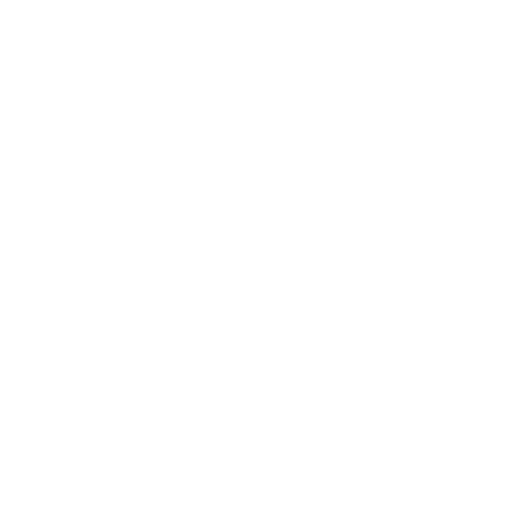
t = 0.00 s
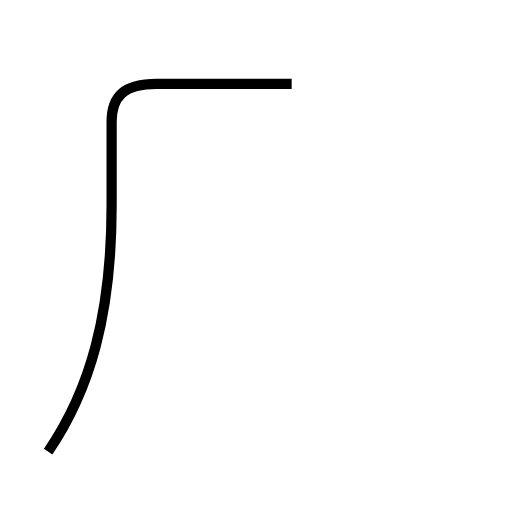
t = 1.60 s
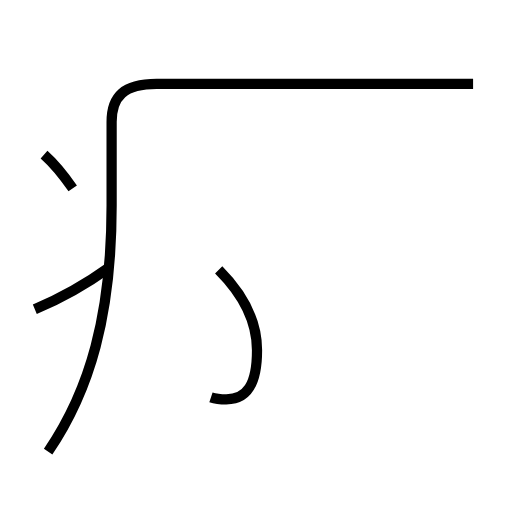
t = 3.02 s
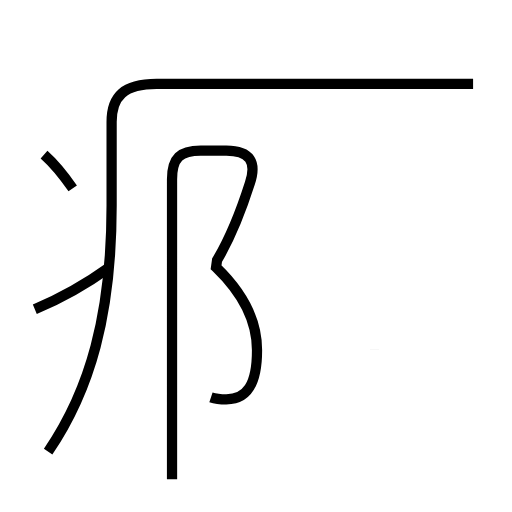
t = 4.54 s
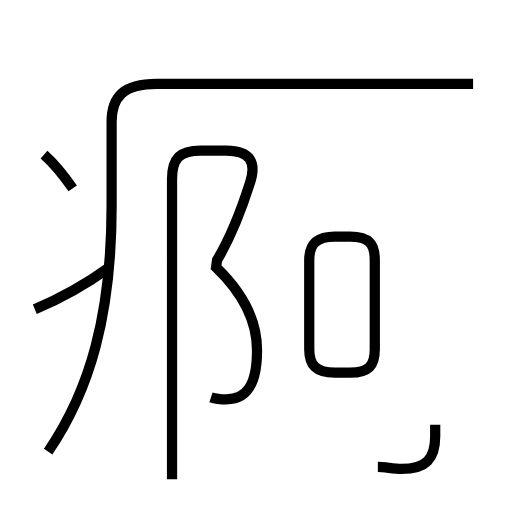
t = 5.88 s
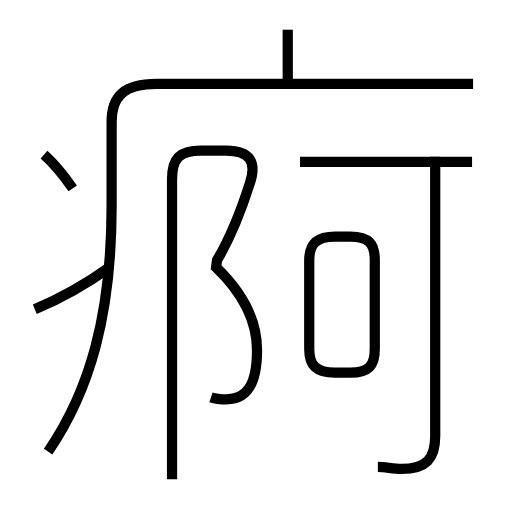
t = 7.33 s

The animated SVG that drew these frames (rendered in a browser with its animation timeline set to each time). Animation: 8 SMIL elements (animate=8); one cycle of 7.33 s.

<?xml version='1.0' encoding='utf-8'?>
<svg viewBox="0.0 -6.0 50.0 50.0" version="1.1" xmlns="http://www.w3.org/2000/svg"><rect x="-1000" y="-1000" width="2000" height="2000" stroke="white" fill="white" /><g style="fill:none;stroke:#000000;stroke-width:1"><path d="M 4.7 0.1 C 8.8 -5.9 10.9 -13.3 10.9 -23.9 L 10.9 -32.1 C 10.9 -34.6 12.1 -35.8 15.3 -35.8 L 46.2 -35.8 " transform="translate(0.0 38.0)" stroke-dasharray="70.93325038974388" stroke-dashoffset="70.93325038974388"><animate attributeName="stroke-dashoffset" from="70.93325038974388" to="0" dur="2.127997511692316s" begin="0s" fill="freeze" /></path><path d="M 3.4 -13.8 C 5.8 -14.8 8.2 -16.1 10.7 -17.9 " transform="translate(0.0 38.0)" stroke-dasharray="8.391339656175278" stroke-dashoffset="8.391339656175278"><animate attributeName="stroke-dashoffset" from="8.391339656175278" to="0" dur="0.25174018968525835s" begin="2.127997511692316s" fill="freeze" /></path><path d="M 7.1 -25.6 C 6.2 -26.9 5.2 -28.1 4.3 -28.9 " transform="translate(0.0 38.0)" stroke-dasharray="4.337177119887518" stroke-dashoffset="4.337177119887518"><animate attributeName="stroke-dashoffset" from="4.337177119887518" to="0" dur="0.13011531359662554s" begin="2.3797377013775747s" fill="freeze" /></path><path d="M 20.6 -5.2 C 21.2 -5.0 21.6 -5.0 22.1 -5.0 C 24.1 -5.0 25.1 -6.4 25.1 -9.8 C 25.1 -12.6 23.7 -15.4 21.1 -17.9 L 21.2 -18.6 C 22.4 -20.6 23.6 -23.6 24.4 -26.1 C 25.1 -28.2 24.4 -29.3 22.1 -29.3 L 19.6 -29.3 C 17.6 -29.3 16.8 -28.6 16.8 -26.5 L 16.8 2.8 " transform="translate(0.0 38.0)" stroke-dasharray="67.53509935874933" stroke-dashoffset="67.53509935874933"><animate attributeName="stroke-dashoffset" from="67.53509935874933" to="0" dur="2.02605298076248s" begin="2.5098530149742s" fill="freeze" /></path><path d="M 36.6 -9.9 L 36.6 -18.6 C 36.6 -20.2 36.0 -20.9 34.2 -20.9 L 32.7 -20.9 C 30.9 -20.9 30.2 -20.2 30.2 -18.6 L 30.2 -9.9 C 30.2 -8.3 30.9 -7.6 32.7 -7.6 L 34.2 -7.6 C 36.0 -7.6 36.6 -8.3 36.6 -9.9 Z " transform="translate(0.0 38.0)" stroke-dasharray="36.049466734071345" stroke-dashoffset="36.049466734071345"><animate attributeName="stroke-dashoffset" from="36.049466734071345" to="0" dur="1.0814840020221403s" begin="4.53590599573668s" fill="freeze" /></path><path d="M 36.9 1.6 C 37.6 1.6 38.4 1.8 39.2 1.8 C 41.6 1.8 42.5 0.8 42.5 -1.4 L 42.5 -28.7 " transform="translate(0.0 38.0)" stroke-dasharray="34.95057081080922" stroke-dashoffset="34.95057081080922"><animate attributeName="stroke-dashoffset" from="34.95057081080922" to="0" dur="1.0485171243242766s" begin="5.617389997758821s" fill="freeze" /></path><path d="M 46.1 -28.2 L 29.3 -28.2 " transform="translate(0.0 38.0)" stroke-dasharray="16.8" stroke-dashoffset="16.8"><animate attributeName="stroke-dashoffset" from="16.8" to="0" dur="0.504s" begin="6.665907122083097s" fill="freeze" /></path><path d="M 28.1 -35.9 L 28.1 -41.1" transform="translate(0.0 38.0)" stroke-dasharray="5.200000000000003" stroke-dashoffset="5.200000000000003"><animate attributeName="stroke-dashoffset" from="5.200000000000003" to="0" dur="0.15600000000000008s" begin="7.169907122083098s" fill="freeze" /></path></g></svg>
